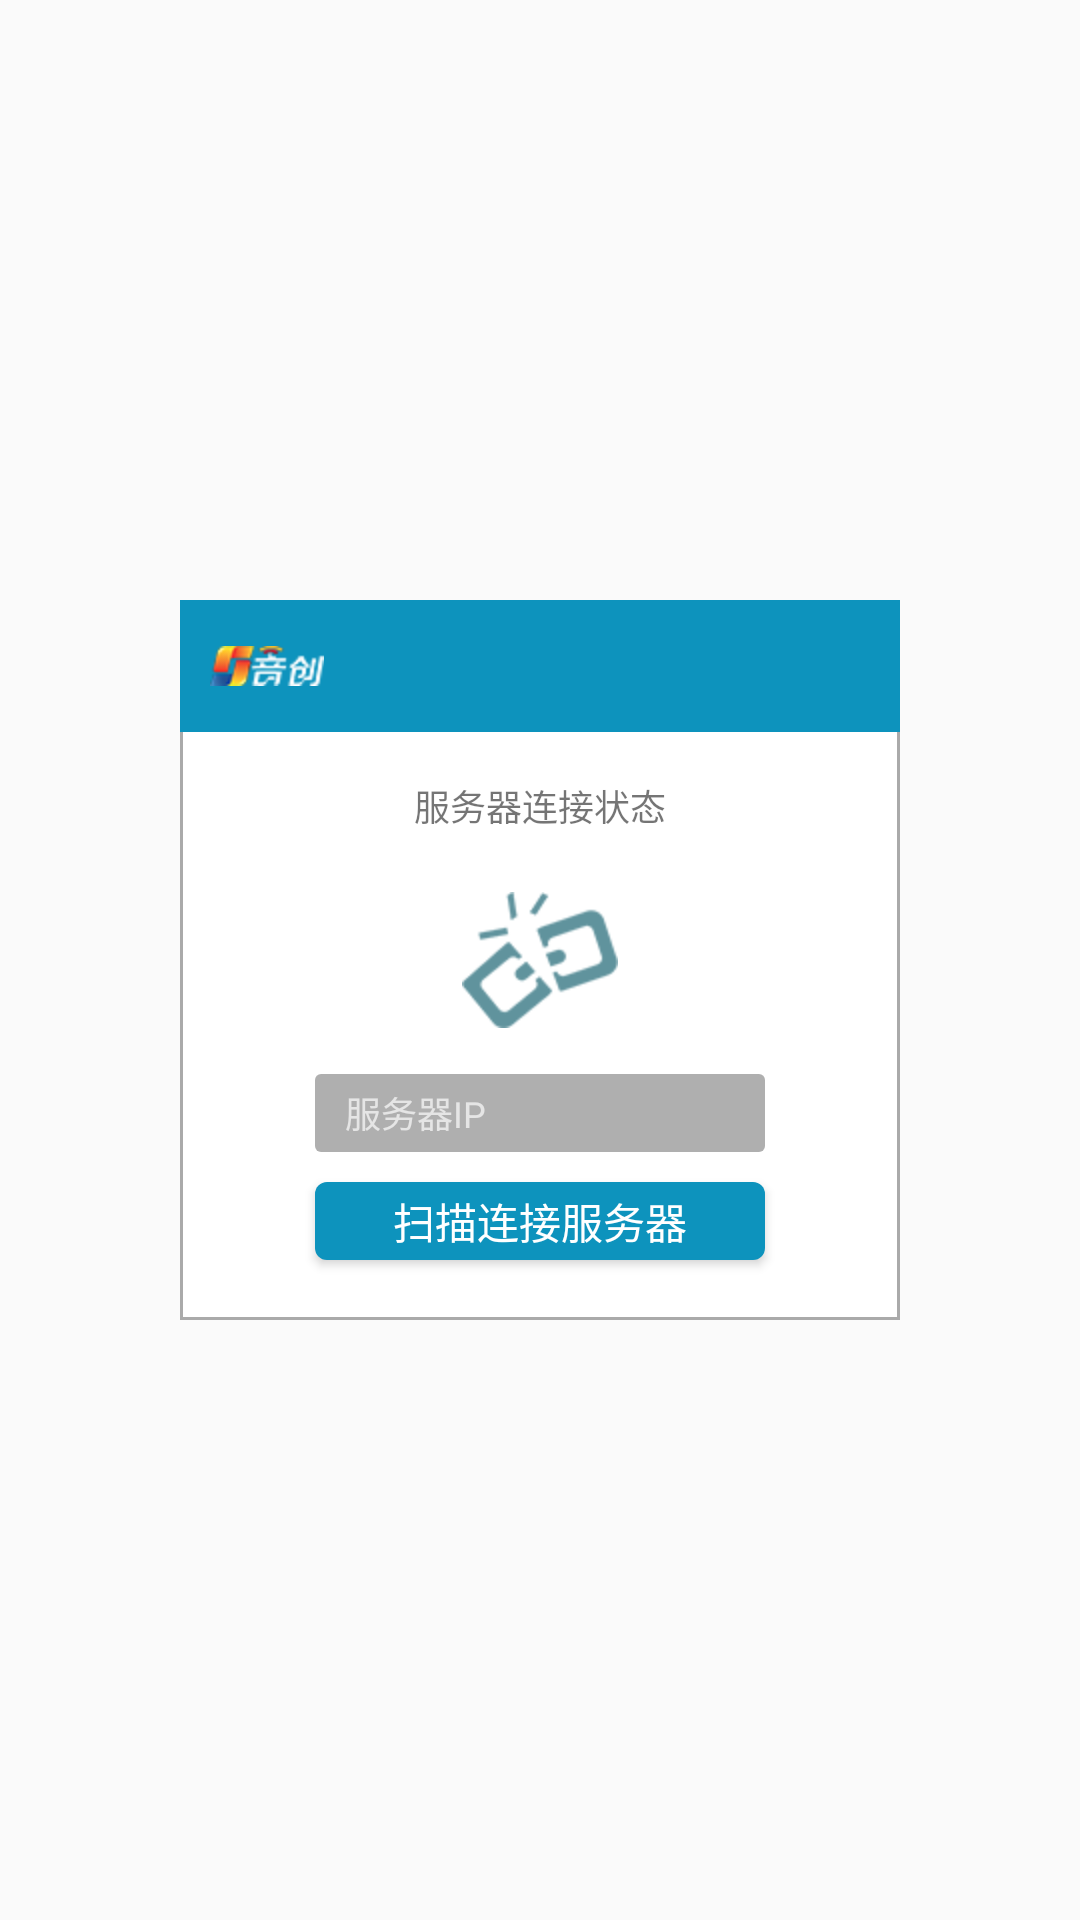

Layout XML and referenced resources for this Android screen:
<!-- AndroidManifest.xml: application theme AppTheme -->
<!-- res/layout/activity_splash.xml -->
<?xml version="1.0" encoding="utf-8"?>
<RelativeLayout xmlns:android="http://schemas.android.com/apk/res/android"
    android:layout_width="match_parent"
    android:layout_height="match_parent">

    <RelativeLayout
        android:layout_width="240dp"
        android:layout_height="240dp"
        android:layout_centerInParent="true"
        android:background="@drawable/bg_selector">

        <include layout="@layout/layout_top" />

        <ImageView
            android:id="@+id/iv_register"
            android:layout_width="wrap_content"
            android:layout_height="wrap_content"
            android:layout_centerInParent="true"
            android:src="@drawable/icon_disconnect_server" />

        <TextView
            android:layout_width="wrap_content"
            android:layout_height="wrap_content"
            android:layout_above="@id/iv_register"
            android:layout_centerHorizontal="true"
            android:layout_marginBottom="20dp"
            android:text="服务器连接状态"
            android:textSize="12sp" />

        <Button
            android:id="@+id/btn_connect_server"
            android:layout_width="150dp"
            android:layout_height="26dp"
            android:layout_alignParentBottom="true"
            android:layout_centerHorizontal="true"
            android:layout_marginBottom="20dp"
            android:background="@drawable/bg_button_selector"
            android:gravity="center"
            android:minHeight="30dp"
            android:text="扫描连接服务器"
            android:textColor="@color/colorWhite"
            android:textSize="14sp" />

        <EditText
            android:id="@+id/et_server_ip"
            android:layout_width="wrap_content"
            android:layout_height="26dp"
            android:layout_above="@id/btn_connect_server"
            android:layout_alignEnd="@id/btn_connect_server"
            android:layout_alignLeft="@id/btn_connect_server"
            android:layout_alignRight="@id/btn_connect_server"
            android:layout_alignStart="@id/btn_connect_server"
            android:layout_below="@id/include_top"
            android:layout_centerHorizontal="true"
            android:layout_marginBottom="10dp"
            android:layout_marginTop="30dp"
            android:background="@drawable/et_bg_selector"
            android:hint="服务器IP"
            android:inputType="text"
            android:lines="1"
            android:paddingEnd="10dp"
            android:paddingStart="10dp"
            android:textColorHint="#e5e5e5"
            android:textSize="12sp" />
    </RelativeLayout>
</RelativeLayout>
<!-- res/layout/layout_top.xml (included above) -->
<?xml version="1.0" encoding="utf-8"?>
<RelativeLayout xmlns:android="http://schemas.android.com/apk/res/android"
    android:layout_width="match_parent"
    android:layout_height="44dp"
    android:background="#0d93bd"
    android:orientation="vertical">

    <ImageView
        android:layout_width="wrap_content"
        android:layout_height="wrap_content"
        android:layout_centerVertical="true"
        android:layout_marginLeft="10dp"
        android:layout_marginStart="10dp"
        android:scaleType="centerInside"
        android:src="@drawable/yc_logo" />
</RelativeLayout>
<!-- resources referenced by this layout -->
<resources>
  <color name="colorWhite">#ffffff</color>
  <!-- drawable bg_button_selector (drawable) -->
  <?xml version="1.0" encoding="utf-8"?>
  <selector xmlns:android="http://schemas.android.com/apk/res/android">
      <item android:state_pressed="false">
          <shape android:shape="rectangle">
              <corners android:radius="4dp" />
              <solid android:color="#0d93bd" />
          </shape>
      </item>
      <item android:state_pressed="true">
          <shape android:shape="rectangle">
              <corners android:radius="4dp" />
              <solid android:color="#6d0d93bd" />
          </shape>
      </item>
  </selector>
  <!-- drawable bg_selector (drawable) -->
  <?xml version="1.0" encoding="utf-8"?>
  <selector xmlns:android="http://schemas.android.com/apk/res/android">
      <item android:state_focused="false">
          <shape android:shape="rectangle">
              <stroke android:width="1dp" android:color="@android:color/darker_gray" />
              <solid android:color="@android:color/white"/>
          </shape>
      </item>
  </selector>
  <!-- drawable et_bg_selector (drawable) -->
  <?xml version="1.0" encoding="utf-8"?>
  <selector xmlns:android="http://schemas.android.com/apk/res/android">
      <item android:state_focused="true">
          <shape android:shape="rectangle">
              <corners android:radius="2dp" />
              <stroke android:width="1dp" android:color="@android:color/holo_orange_dark" />
              <solid android:color="#50000000" />
          </shape>
      </item>
      <item android:state_focused="false">
          <shape android:shape="rectangle">
              <corners android:radius="2dp" />
              <solid android:color="#50000000" />
          </shape>
      </item>
  </selector>
  <!-- drawable icon_disconnect_server: png bitmap (drawable-hdpi, 3182 bytes) -->
  <!-- drawable yc_logo: png bitmap (drawable-hdpi, 3296 bytes) -->
  <style name="AppTheme" parent="Theme.AppCompat.Light.DarkActionBar">
          
          <item name="colorPrimary">@color/colorPrimary</item>
          <item name="colorPrimaryDark">@color/colorPrimaryDark</item>
          <item name="colorAccent">@color/colorAccent</item>
          <item name="windowActionBar">false</item>
          <item name="android:windowFullscreen">true</item>
          <item name="windowNoTitle">true</item>
      </style>
  <color name="colorPrimary">#3F51B5</color>
  <color name="colorPrimaryDark">#303F9F</color>
  <color name="colorAccent">#c1c0c0</color>
</resources>
